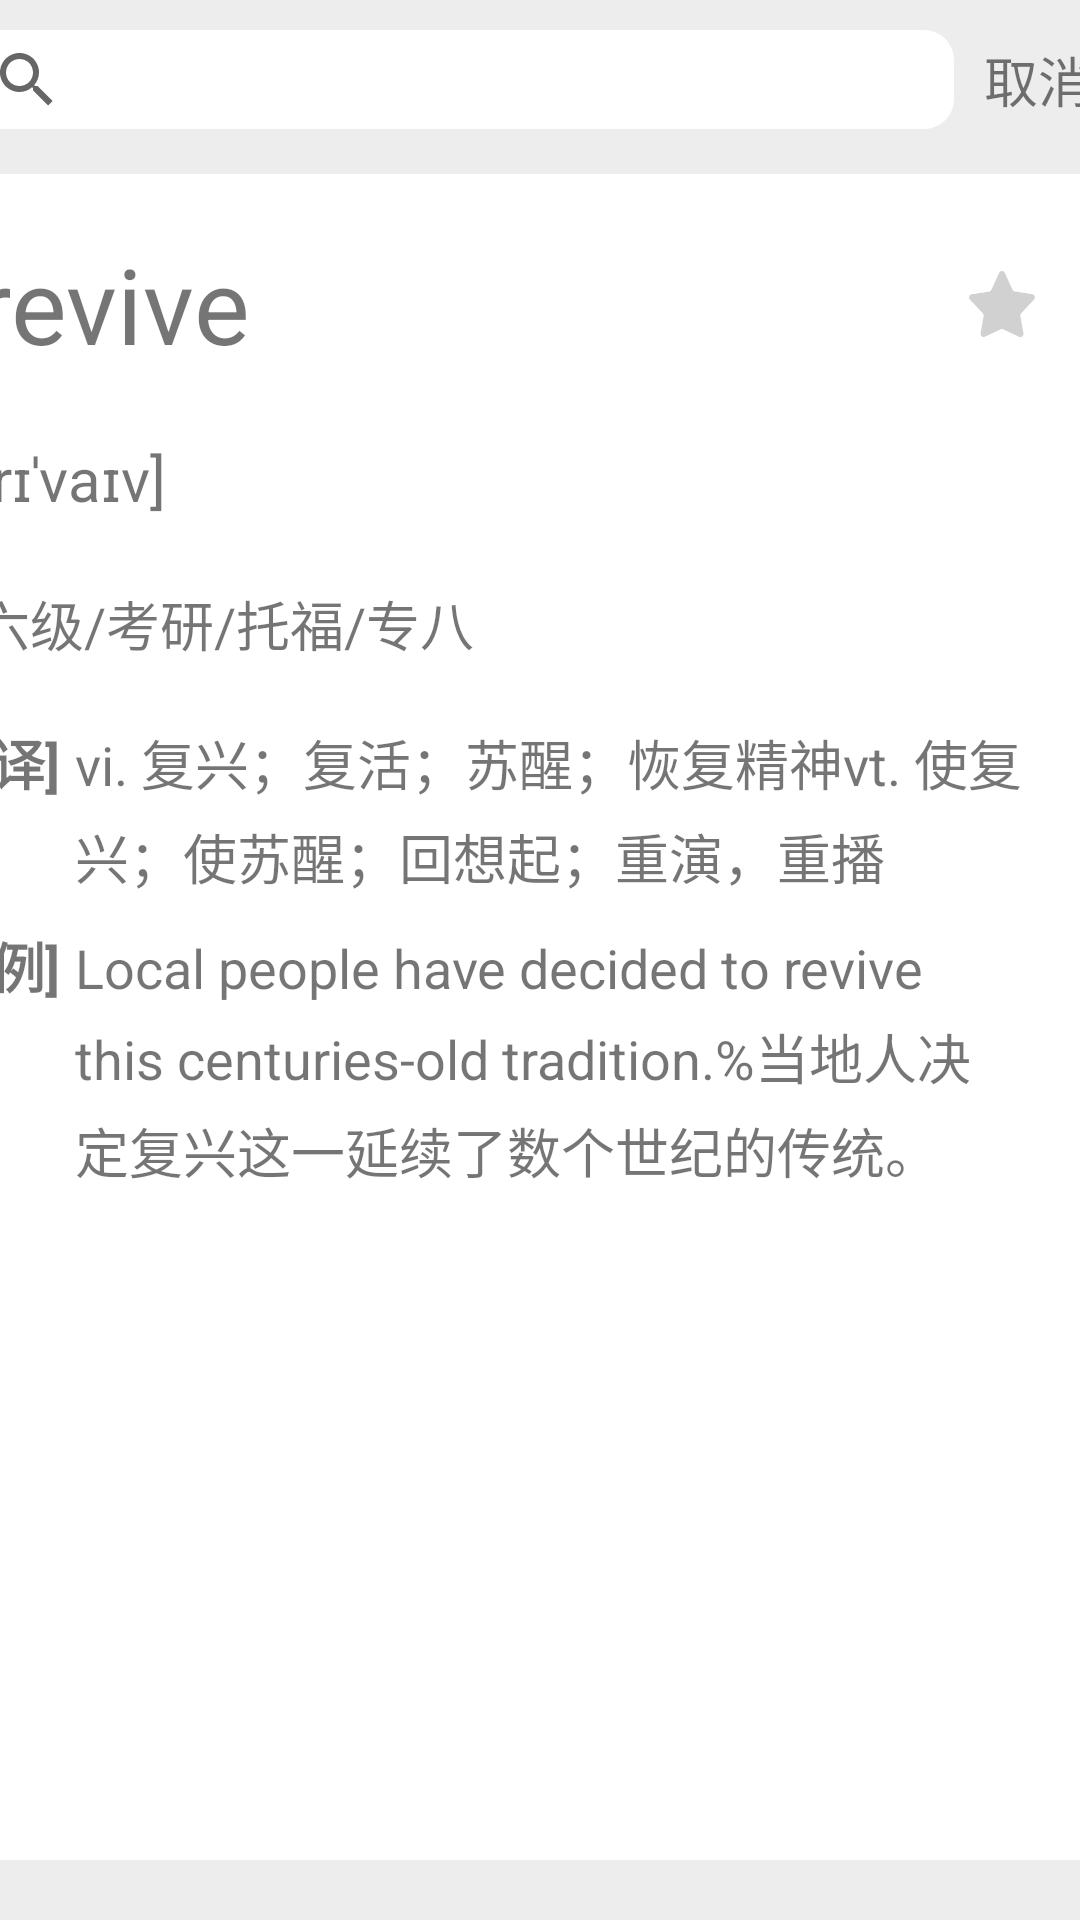

Layout XML and referenced resources for this Android screen:
<!-- AndroidManifest.xml: application theme AppTheme -->
<!-- res/layout/activity_word_searched.xml -->
﻿<?xml version="1.0" encoding="utf-8"?>
<androidx.constraintlayout.widget.ConstraintLayout xmlns:android="http://schemas.android.com/apk/res/android"
    android:layout_width="match_parent"
    android:layout_height="match_parent"
    android:background="@color/colorGray"
    xmlns:app="http://schemas.android.com/apk/res-auto"
    xmlns:tools="http://schemas.android.com/tools">


    <LinearLayout
        android:layout_width="match_parent"
        android:layout_height="match_parent"
        android:gravity="top"
        android:orientation="vertical"
        android:layout_marginBottom="20dp">


        <LinearLayout
            android:layout_width="396dp"
            android:layout_height="33dp"
            android:layout_gravity="center"
            android:layout_marginTop="10dp"
            android:layout_marginLeft="3dp"

            android:orientation="horizontal">

            <SearchView
                android:id="@+id/word_searched_searchview"
                android:layout_width="333dp"
                android:layout_height="wrap_content"
                android:background="@drawable/btn_shape" />
            <TextView
                android:id="@+id/word_searched_exit"
                android:layout_width="56dp"
                android:layout_height="match_parent"
                android:layout_gravity="center"
                android:gravity="center"
                android:background="@color/colorGray"
                android:text="取消"
                android:textSize="18dp" />
        </LinearLayout>


        <LinearLayout
            android:layout_width="396dp"
            android:layout_height="656dp"
            android:layout_gravity="center"
            android:layout_marginTop="15dp"
            android:layout_marginBottom="5dp"
            android:background="@drawable/btn_shape"
            android:orientation="vertical"
            android:paddingLeft="10dp"
            android:paddingTop="10dp"
            android:paddingEnd="10dp"
            android:paddingRight="10dp">

            <LinearLayout
                android:layout_width="396dp"
                android:layout_height="wrap_content"
                android:layout_gravity="center"
                android:layout_marginTop="10dp"
                android:layout_marginLeft="0dp"

                android:orientation="horizontal">

                <TextView
                    android:id="@+id/word_searched_word"
                    android:layout_width="331dp"
                    android:layout_height="wrap_content"
                    android:layout_gravity="center"
                    android:layout_marginLeft="10dp"
                    android:gravity="left"
                    android:text="revive"
                    android:textSize="35sp" />





                <Button
                    android:id="@+id/word_searched_collect"
                    style="@style/ButtonNoShadowStyle"
                    android:layout_width="22dp"
                    android:layout_height="22dp"
                    android:layout_gravity="center"
                    android:background="@drawable/btn_collect" />

            </LinearLayout>


            <LinearLayout
                android:layout_width="match_parent"
                android:layout_height="50dp"
                android:layout_marginTop="10dp"
                android:layout_marginBottom="10dp"
                android:gravity="left"
                android:orientation="horizontal"
                android:paddingTop="0dp"
                android:paddingRight="10dp">



                <TextView
                    android:id="@+id/word_searched_pronounce"
                    android:layout_width="wrap_content"
                    android:layout_height="wrap_content"
                    android:layout_gravity="left|center"
                    android:gravity="left"
                    android:text="[rɪˈvaɪv]"
                    android:textSize="20sp" />

                <Button
                    android:id="@+id/word_searched_voice"
                    style="@style/ButtonNoShadowStyle"
                    android:layout_width="25dp"
                    android:layout_height="22dp"
                    android:layout_marginLeft="5dp"
                    android:layout_gravity="center"

                    android:background="@drawable/btn_pron"
                    android:textColor="@color/colorMainWhite" />


            </LinearLayout>

            <TextView
                android:id="@+id/word_searched_label"
                android:layout_width="215dp"
                android:layout_height="wrap_content"
                android:layout_gravity="left|center"
                android:gravity="left"
                android:text="六级/考研/托福/专八"
                android:textSize="18sp" />

            <LinearLayout
                android:layout_width="359dp"
                android:layout_height="wrap_content"
                android:layout_marginTop="10dp"
                android:layout_marginBottom="0dp"
                android:gravity="left"
                android:orientation="horizontal"
                android:paddingTop="10dp"
                android:paddingRight="10dp">

                <TextView
                    android:layout_width="wrap_content"
                    android:layout_height="wrap_content"
                    android:layout_gravity="top"
                    android:gravity="center"
                    android:text="[译]"
                    android:textSize="18sp"
                    android:textStyle="bold" />

                <TextView
                    android:id="@+id/word_searched_translate"
                    android:layout_width="wrap_content"
                    android:layout_height="wrap_content"
                    android:layout_gravity="top"
                    android:layout_marginStart="5dp"
                    android:layout_marginLeft="5dp"
                    android:gravity="left"
                    android:lineSpacingExtra="5dp"
                    android:text="vi. 复兴；复活；苏醒；恢复精神vt. 使复兴；使苏醒；回想起；重演，重播"
                    android:textSize="18sp"
                    app:layout_constraintBottom_toBottomOf="parent"
                    app:layout_constraintEnd_toEndOf="parent"
                    app:layout_constraintHorizontal_bias="0.757"
                    app:layout_constraintStart_toStartOf="parent"
                    app:layout_constraintTop_toTopOf="parent"
                    app:layout_constraintVertical_bias="0.761" />

            </LinearLayout>

            <LinearLayout
                android:layout_width="359dp"
                android:layout_height="wrap_content"
                android:layout_marginTop="0dp"
                android:layout_marginBottom="30dp"
                android:gravity="left"
                android:orientation="horizontal"
                android:paddingTop="10dp"
                android:paddingRight="10dp">

                <TextView
                    android:layout_width="wrap_content"
                    android:layout_height="wrap_content"
                    android:layout_gravity="top"
                    android:gravity="center"
                    android:text="[例]"
                    android:textSize="18sp"
                    android:textStyle="bold" />

                <TextView
                    android:id="@+id/word_searched_example"
                    android:layout_width="wrap_content"
                    android:layout_height="wrap_content"
                    android:layout_gravity="top"
                    android:layout_marginStart="5dp"
                    android:layout_marginLeft="5dp"
                    android:gravity="left"
                    android:lineSpacingExtra="5dp"
                    android:text="Local people have decided to revive this centuries-old tradition.%当地人决定复兴这一延续了数个世纪的传统。"
                    android:textSize="18sp"

                    app:layout_constraintBottom_toBottomOf="parent"
                    app:layout_constraintEnd_toEndOf="parent"
                    app:layout_constraintHorizontal_bias="0.757"
                    app:layout_constraintStart_toStartOf="parent"
                    app:layout_constraintTop_toTopOf="parent"
                    app:layout_constraintVertical_bias="0.761" />


            </LinearLayout>


        </LinearLayout>

    </LinearLayout>
</androidx.constraintlayout.widget.ConstraintLayout>
<!-- resources referenced by this layout -->
<resources>
  <color name="colorGray">#EDEDED</color>
  <color name="colorMainWhite">#FFFFFF</color>
  <!-- drawable btn_collect: png bitmap (drawable, 3578 bytes) -->
  <!-- drawable btn_shape (drawable) -->
  ﻿<?xml version="1.0" encoding="utf-8"?>
  <shape xmlns:android="http://schemas.android.com/apk/res/android">
      <solid android:color="@android:color/white" />
      <corners
          android:topLeftRadius="10dip"
          android:topRightRadius="10dip"
          android:bottomLeftRadius="10dip"
          android:bottomRightRadius="10dip" />
  </shape>
  <style name="ButtonNoShadowStyle" parent="@style/Widget.AppCompat.Button.Borderless" />
  <style name="AppTheme" parent="Theme.AppCompat.Light.NoActionBar">
          
          <item name="colorPrimary">@color/colorPrimary</item>
      </style>
  <color name="colorPrimary">#FF0099CC</color>
</resources>
